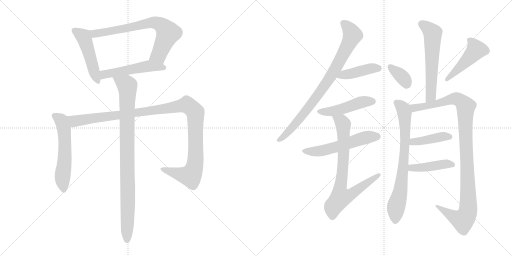
t = 0.00 s
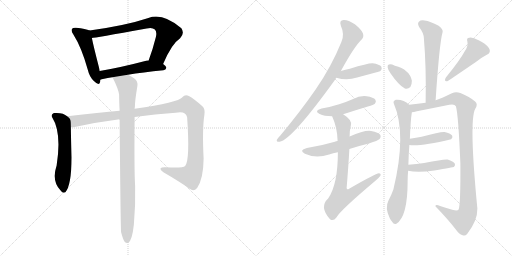
t = 2.77 s
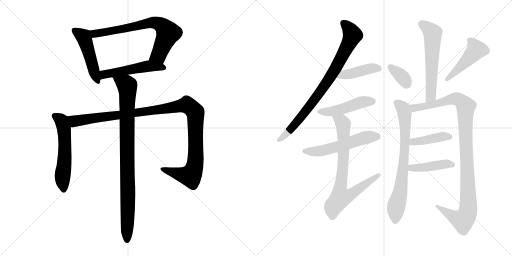
t = 5.55 s
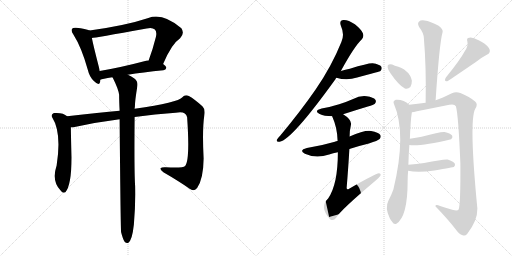
t = 8.32 s
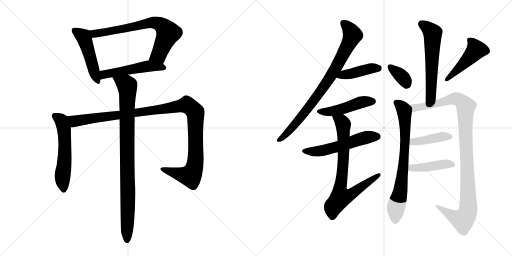
t = 11.09 s
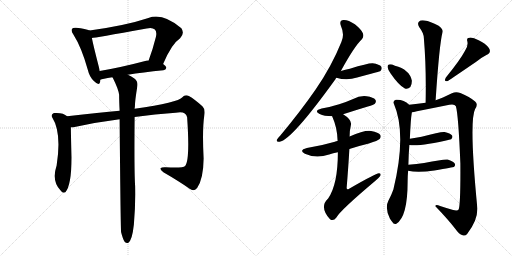
t = 13.86 s

The animated SVG that drew these frames (rendered in a browser with its animation timeline set to each time). Animation: 18 CSS @keyframes rules; one cycle of 13.86 s.

<svg version="1.1" viewBox="0 0 2048 1024" xmlns="http://www.w3.org/2000/svg">
  <g stroke="lightgray" stroke-dasharray="1,1" stroke-width="1" transform="scale(4, 4)">
    <line x1="0" y1="0" x2="256" y2="256"></line>
    <line x1="256" y1="0" x2="0" y2="256"></line>
    <line x1="128" y1="0" x2="128" y2="256"></line>
    <line x1="0" y1="128" x2="256" y2="128"></line>
    <line x1="256" y1="0" x2="512" y2="256"></line>
    <line x1="512" y1="0" x2="256" y2="256"></line>
    <line x1="384" y1="0" x2="384" y2="256"></line>
    <line x1="256" y1="128" x2="512" y2="128"></line>
  </g>
<g transform="scale(1, -1) translate(0, -850)">
   <style type="text/css">
    @keyframes keyframes0 {
      from {
       stroke: black;
       stroke-dashoffset: 486;
       stroke-width: 128;
       }
       61% {
       animation-timing-function: step-end;
       stroke: black;
       stroke-dashoffset: 0;
       stroke-width: 128;
       }
       to {
       stroke: black;
       stroke-width: 1024;
       }
       }
       #make-me-a-hanzi-animation-0 {
         animation: keyframes0 0.645508s both;
         animation-delay: 0.000000s;
         animation-timing-function: linear;
       }
    @keyframes keyframes1 {
      from {
       stroke: black;
       stroke-dashoffset: 716;
       stroke-width: 128;
       }
       70% {
       animation-timing-function: step-end;
       stroke: black;
       stroke-dashoffset: 0;
       stroke-width: 128;
       }
       to {
       stroke: black;
       stroke-width: 1024;
       }
       }
       #make-me-a-hanzi-animation-1 {
         animation: keyframes1 0.832682s both;
         animation-delay: 0.645508s;
         animation-timing-function: linear;
       }
    @keyframes keyframes2 {
      from {
       stroke: black;
       stroke-dashoffset: 519;
       stroke-width: 128;
       }
       63% {
       animation-timing-function: step-end;
       stroke: black;
       stroke-dashoffset: 0;
       stroke-width: 128;
       }
       to {
       stroke: black;
       stroke-width: 1024;
       }
       }
       #make-me-a-hanzi-animation-2 {
         animation: keyframes2 0.672363s both;
         animation-delay: 1.478190s;
         animation-timing-function: linear;
       }
    @keyframes keyframes3 {
      from {
       stroke: black;
       stroke-dashoffset: 570;
       stroke-width: 128;
       }
       65% {
       animation-timing-function: step-end;
       stroke: black;
       stroke-dashoffset: 0;
       stroke-width: 128;
       }
       to {
       stroke: black;
       stroke-width: 1024;
       }
       }
       #make-me-a-hanzi-animation-3 {
         animation: keyframes3 0.713867s both;
         animation-delay: 2.150553s;
         animation-timing-function: linear;
       }
    @keyframes keyframes4 {
      from {
       stroke: black;
       stroke-dashoffset: 1152;
       stroke-width: 128;
       }
       79% {
       animation-timing-function: step-end;
       stroke: black;
       stroke-dashoffset: 0;
       stroke-width: 128;
       }
       to {
       stroke: black;
       stroke-width: 1024;
       }
       }
       #make-me-a-hanzi-animation-4 {
         animation: keyframes4 1.187500s both;
         animation-delay: 2.864420s;
         animation-timing-function: linear;
       }
    @keyframes keyframes5 {
      from {
       stroke: black;
       stroke-dashoffset: 938;
       stroke-width: 128;
       }
       75% {
       animation-timing-function: step-end;
       stroke: black;
       stroke-dashoffset: 0;
       stroke-width: 128;
       }
       to {
       stroke: black;
       stroke-width: 1024;
       }
       }
       #make-me-a-hanzi-animation-5 {
         animation: keyframes5 1.013346s both;
         animation-delay: 4.051920s;
         animation-timing-function: linear;
       }
    @keyframes keyframes6 {
      from {
       stroke: black;
       stroke-dashoffset: 831;
       stroke-width: 128;
       }
       73% {
       animation-timing-function: step-end;
       stroke: black;
       stroke-dashoffset: 0;
       stroke-width: 128;
       }
       to {
       stroke: black;
       stroke-width: 1024;
       }
       }
       #make-me-a-hanzi-animation-6 {
         animation: keyframes6 0.926270s both;
         animation-delay: 5.065266s;
         animation-timing-function: linear;
       }
    @keyframes keyframes7 {
      from {
       stroke: black;
       stroke-dashoffset: 423;
       stroke-width: 128;
       }
       58% {
       animation-timing-function: step-end;
       stroke: black;
       stroke-dashoffset: 0;
       stroke-width: 128;
       }
       to {
       stroke: black;
       stroke-width: 1024;
       }
       }
       #make-me-a-hanzi-animation-7 {
         animation: keyframes7 0.594238s both;
         animation-delay: 5.991536s;
         animation-timing-function: linear;
       }
    @keyframes keyframes8 {
      from {
       stroke: black;
       stroke-dashoffset: 473;
       stroke-width: 128;
       }
       61% {
       animation-timing-function: step-end;
       stroke: black;
       stroke-dashoffset: 0;
       stroke-width: 128;
       }
       to {
       stroke: black;
       stroke-width: 1024;
       }
       }
       #make-me-a-hanzi-animation-8 {
         animation: keyframes8 0.634928s both;
         animation-delay: 6.585774s;
         animation-timing-function: linear;
       }
    @keyframes keyframes9 {
      from {
       stroke: black;
       stroke-dashoffset: 554;
       stroke-width: 128;
       }
       64% {
       animation-timing-function: step-end;
       stroke: black;
       stroke-dashoffset: 0;
       stroke-width: 128;
       }
       to {
       stroke: black;
       stroke-width: 1024;
       }
       }
       #make-me-a-hanzi-animation-9 {
         animation: keyframes9 0.700846s both;
         animation-delay: 7.220702s;
         animation-timing-function: linear;
       }
    @keyframes keyframes10 {
      from {
       stroke: black;
       stroke-dashoffset: 771;
       stroke-width: 128;
       }
       72% {
       animation-timing-function: step-end;
       stroke: black;
       stroke-dashoffset: 0;
       stroke-width: 128;
       }
       to {
       stroke: black;
       stroke-width: 1024;
       }
       }
       #make-me-a-hanzi-animation-10 {
         animation: keyframes10 0.877441s both;
         animation-delay: 7.921548s;
         animation-timing-function: linear;
       }
    @keyframes keyframes11 {
      from {
       stroke: black;
       stroke-dashoffset: 590;
       stroke-width: 128;
       }
       66% {
       animation-timing-function: step-end;
       stroke: black;
       stroke-dashoffset: 0;
       stroke-width: 128;
       }
       to {
       stroke: black;
       stroke-width: 1024;
       }
       }
       #make-me-a-hanzi-animation-11 {
         animation: keyframes11 0.730143s both;
         animation-delay: 8.798989s;
         animation-timing-function: linear;
       }
    @keyframes keyframes12 {
      from {
       stroke: black;
       stroke-dashoffset: 352;
       stroke-width: 128;
       }
       53% {
       animation-timing-function: step-end;
       stroke: black;
       stroke-dashoffset: 0;
       stroke-width: 128;
       }
       to {
       stroke: black;
       stroke-width: 1024;
       }
       }
       #make-me-a-hanzi-animation-12 {
         animation: keyframes12 0.536458s both;
         animation-delay: 9.529132s;
         animation-timing-function: linear;
       }
    @keyframes keyframes13 {
      from {
       stroke: black;
       stroke-dashoffset: 472;
       stroke-width: 128;
       }
       61% {
       animation-timing-function: step-end;
       stroke: black;
       stroke-dashoffset: 0;
       stroke-width: 128;
       }
       to {
       stroke: black;
       stroke-width: 1024;
       }
       }
       #make-me-a-hanzi-animation-13 {
         animation: keyframes13 0.634115s both;
         animation-delay: 10.065590s;
         animation-timing-function: linear;
       }
    @keyframes keyframes14 {
      from {
       stroke: black;
       stroke-dashoffset: 747;
       stroke-width: 128;
       }
       71% {
       animation-timing-function: step-end;
       stroke: black;
       stroke-dashoffset: 0;
       stroke-width: 128;
       }
       to {
       stroke: black;
       stroke-width: 1024;
       }
       }
       #make-me-a-hanzi-animation-14 {
         animation: keyframes14 0.857910s both;
         animation-delay: 10.699705s;
         animation-timing-function: linear;
       }
    @keyframes keyframes15 {
      from {
       stroke: black;
       stroke-dashoffset: 1066;
       stroke-width: 128;
       }
       78% {
       animation-timing-function: step-end;
       stroke: black;
       stroke-dashoffset: 0;
       stroke-width: 128;
       }
       to {
       stroke: black;
       stroke-width: 1024;
       }
       }
       #make-me-a-hanzi-animation-15 {
         animation: keyframes15 1.117513s both;
         animation-delay: 11.557615s;
         animation-timing-function: linear;
       }
    @keyframes keyframes16 {
      from {
       stroke: black;
       stroke-dashoffset: 415;
       stroke-width: 128;
       }
       57% {
       animation-timing-function: step-end;
       stroke: black;
       stroke-dashoffset: 0;
       stroke-width: 128;
       }
       to {
       stroke: black;
       stroke-width: 1024;
       }
       }
       #make-me-a-hanzi-animation-16 {
         animation: keyframes16 0.587728s both;
         animation-delay: 12.675128s;
         animation-timing-function: linear;
       }
    @keyframes keyframes17 {
      from {
       stroke: black;
       stroke-dashoffset: 431;
       stroke-width: 128;
       }
       58% {
       animation-timing-function: step-end;
       stroke: black;
       stroke-dashoffset: 0;
       stroke-width: 128;
       }
       to {
       stroke: black;
       stroke-width: 1024;
       }
       }
       #make-me-a-hanzi-animation-17 {
         animation: keyframes17 0.600749s both;
         animation-delay: 13.262856s;
         animation-timing-function: linear;
       }
</style>
<path d="M 358.5 728.0 Q 343.5 735.0 304.5 739.0 Q 291.5 740.0 288.5 735.0 Q 282.5 728.0 293.5 712.0 Q 326.5 660.0 351.5 570.0 Q 357.5 543.0 375.5 526.0 Q 396.5 505.0 400.5 522.0 Q 401.5 526.0 401.5 531.0 L 398.5 566.0 Q 397.5 573.0 395.5 582.0 Q 373.5 667.0 367.5 698.0 C 361.5 727.0 361.5 727.0 358.5 728.0 Z" fill="lightgray"></path> 
<path d="M 652.5 594.0 Q 686.5 675.0 720.5 697.0 Q 739.5 716.0 725.5 737.0 Q 650.5 800.0 593.5 778.0 Q 503.5 748.0 358.5 728.0 C 328.5 724.0 337.5 694.0 367.5 698.0 Q 374.5 698.0 586.5 736.0 Q 608.5 742.0 619.5 732.0 Q 628.5 722.0 623.5 702.0 Q 610.5 650.0 594.5 608.0 C 584.5 580.0 640.5 566.0 652.5 594.0 Z" fill="lightgray"></path> 
<path d="M 511.5 551.0 Q 569.5 561.0 653.5 569.0 Q 663.5 570.0 665.5 579.0 Q 665.5 585.0 652.5 594.0 L 594.5 608.0 Q 591.5 609.0 588.5 608.0 Q 482.5 580.0 398.5 566.0 C 368.5 561.0 372.5 522.0 401.5 531.0 Q 407.5 534.0 449.5 541.0 L 511.5 551.0 Z" fill="lightgray"></path> 
<path d="M 268.5 385.0 Q 252.5 401.0 215.5 398.0 Q 202.5 392.0 208.5 381.0 Q 247.5 320.0 226.5 188.0 Q 205.5 125.0 242.5 88.0 Q 251.5 75.0 261.5 81.0 Q 285.5 108.0 286.5 220.0 Q 283.5 308.0 283.5 341.0 C 283.5 371.0 283.5 374.0 268.5 385.0 Z" fill="lightgray"></path> 
<path d="M 538.5 382.0 Q 620.5 394.0 702.5 399.0 Q 742.5 408.0 748.5 381.0 Q 760.5 209.0 740.5 186.0 Q 731.5 177.0 663.5 181.0 Q 645.5 182.0 642.5 177.0 Q 639.5 171.0 653.5 161.0 Q 717.5 124.0 758.5 95.0 Q 774.5 82.0 788.5 98.0 Q 813.5 134.0 814.5 216.0 Q 808.5 333.0 817.5 390.0 Q 821.5 414.0 809.5 425.0 Q 778.5 453.0 755.5 466.0 Q 739.5 473.0 729.5 461.0 Q 713.5 440.0 538.5 415.0 L 478.5 407.0 Q 400.5 400.0 268.5 385.0 C 238.5 382.0 253.5 337.0 283.5 341.0 Q 292.5 341.0 303.5 343.0 Q 391.5 362.0 478.5 373.0 L 538.5 382.0 Z" fill="lightgray"></path> 
<path d="M 484.5 -79.0 Q 491.5 -107.0 498.5 -117.0 Q 504.5 -124.0 512.5 -122.0 Q 528.5 -113.0 535.5 -48.0 Q 542.5 30.0 540.5 106.0 Q 536.5 166.0 538.5 382.0 L 538.5 415.0 Q 538.5 419.0 539.5 422.0 Q 539.5 446.0 549.5 506.0 Q 552.5 525.0 537.5 536.0 Q 522.5 546.0 511.5 551.0 C 485.5 565.0 435.5 568.0 449.5 541.0 Q 450.5 540.0 452.5 536.0 Q 473.5 494.0 476.5 471.0 Q 476.5 446.0 478.5 407.0 L 478.5 373.0 Q 482.5 -77.0 484.5 -79.0 Z" fill="lightgray"></path> 
<path d="M 1363.5 566.0 Q 1417.5 665.0 1447.5 693.0 Q 1456.5 703.0 1451.5 717.0 Q 1447.5 730.0 1419.5 753.0 Q 1392.5 771.0 1374.5 770.0 Q 1355.5 769.0 1363.5 747.0 Q 1379.5 711.0 1365.5 682.0 Q 1325.5 583.0 1262.5 492.0 Q 1201.5 404.0 1120.5 307.0 Q 1110.5 297.0 1107.5 291.0 Q 1104.5 281.0 1118.5 283.0 Q 1166.5 290.0 1339.5 530.0 Q 1342.5 536.0 1345.5 539.0 L 1363.5 566.0 Z" fill="lightgray"></path> 
<path d="M 1345.5 539.0 Q 1387.5 526.0 1428.5 540.0 Q 1465.5 550.0 1502.5 560.0 Q 1520.5 564.0 1522.5 567.0 Q 1529.5 574.0 1525.5 583.0 Q 1518.5 593.0 1490.5 597.0 Q 1472.5 598.0 1399.5 575.0 Q 1381.5 571.0 1363.5 566.0 C 1334.5 558.0 1316.5 547.0 1345.5 539.0 Z" fill="lightgray"></path> 
<path d="M 1372.5 393.0 Q 1421.5 409.0 1471.5 424.0 Q 1495.5 431.0 1499.5 435.0 Q 1506.5 444.0 1501.5 451.0 Q 1494.5 461.0 1466.5 465.0 Q 1438.5 468.0 1412.5 454.0 Q 1385.5 442.0 1356.5 433.0 Q 1325.5 423.0 1286.5 416.0 Q 1253.5 407.0 1278.5 394.0 Q 1296.5 385.0 1328.5 385.0 L 1372.5 393.0 Z" fill="lightgray"></path> 
<path d="M 1397.5 254.0 Q 1433.5 266.0 1475.5 276.0 Q 1512.5 288.0 1518.5 294.0 Q 1525.5 301.0 1521.5 310.0 Q 1514.5 320.0 1484.5 326.0 Q 1457.5 330.0 1398.5 304.0 L 1350.5 286.0 Q 1343.5 285.0 1339.5 283.0 Q 1288.5 268.0 1227.5 258.0 Q 1193.5 249.0 1219.5 235.0 Q 1264.5 214.0 1316.5 232.0 Q 1331.5 238.0 1351.5 241.0 L 1397.5 254.0 Z" fill="lightgray"></path> 
<path d="M 1351.5 241.0 Q 1351.5 112.0 1312.5 56.0 Q 1276.5 23.0 1318.5 -25.0 Q 1318.5 -26.0 1321.5 -28.0 Q 1334.5 -35.0 1345.5 -20.0 Q 1360.5 8.0 1500.5 126.0 Q 1516.5 139.0 1521.5 147.0 Q 1525.5 157.0 1515.5 157.0 Q 1503.5 157.0 1396.5 95.0 Q 1387.5 89.0 1386.5 98.0 Q 1393.5 183.0 1397.5 254.0 L 1398.5 304.0 Q 1398.5 329.0 1403.5 349.0 Q 1409.5 370.0 1372.5 393.0 C 1348.5 410.0 1317.5 413.0 1328.5 385.0 Q 1349.5 339.0 1350.5 286.0 L 1351.5 241.0 Z" fill="lightgray"></path> 
<path d="M 1742.5 449.0 Q 1757.5 677.0 1770.5 722.0 Q 1773.5 732.0 1754.5 747.0 Q 1720.5 765.0 1698.5 768.0 Q 1682.5 771.0 1675.5 763.0 Q 1668.5 756.0 1676.5 742.0 Q 1695.5 717.0 1695.5 697.0 Q 1705.5 579.0 1702.5 439.0 C 1701.5 409.0 1740.5 419.0 1742.5 449.0 Z" fill="lightgray"></path> 
<path d="M 1562.5 556.0 Q 1595.5 508.0 1619.5 496.0 Q 1631.5 492.0 1641.5 502.0 Q 1647.5 512.0 1647.5 527.0 Q 1638.5 572.0 1579.5 587.0 Q 1578.5 588.0 1577.5 588.0 Q 1564.5 595.0 1555.5 592.0 Q 1549.5 591.0 1550.5 581.0 Q 1551.5 571.0 1562.5 556.0 Z" fill="lightgray"></path> 
<path d="M 1859.5 646.0 Q 1840.5 610.0 1783.5 540.0 Q 1773.5 522.0 1791.5 526.0 Q 1809.5 538.0 1903.5 602.0 Q 1922.5 618.0 1945.5 630.0 Q 1967.5 640.0 1955.5 658.0 Q 1942.5 676.0 1914.5 689.0 Q 1889.5 702.0 1877.5 699.0 Q 1864.5 698.0 1869.5 684.0 Q 1873.5 665.0 1859.5 646.0 Z" fill="lightgray"></path> 
<path d="M 1633.5 191.0 Q 1634.5 236.0 1637.5 270.0 L 1639.5 295.0 Q 1642.5 373.0 1647.5 401.0 C 1650.5 420.0 1650.5 420.0 1636.5 431.0 Q 1614.5 453.0 1583.5 451.0 Q 1570.5 447.0 1575.5 435.0 Q 1627.5 315.0 1573.5 92.0 Q 1564.5 67.0 1553.5 47.0 Q 1538.5 19.0 1559.5 -24.0 Q 1562.5 -30.0 1568.5 -37.0 Q 1575.5 -50.0 1585.5 -45.0 Q 1630.5 -17.0 1630.5 124.0 Q 1630.5 146.0 1632.5 167.0 L 1633.5 191.0 Z" fill="lightgray"></path> 
<path d="M 1647.5 401.0 Q 1654.5 402.0 1667.5 405.0 Q 1733.5 418.0 1797.5 431.0 Q 1818.5 435.0 1823.5 425.0 Q 1833.5 392.0 1841.5 196.0 Q 1842.5 31.0 1834.5 12.0 Q 1830.5 6.0 1812.5 10.0 Q 1787.5 17.0 1760.5 26.0 Q 1741.5 35.0 1741.5 25.0 Q 1793.5 -29.0 1822.5 -67.0 Q 1835.5 -86.0 1850.5 -91.0 Q 1860.5 -95.0 1868.5 -86.0 Q 1910.5 -32.0 1909.5 16.0 Q 1875.5 365.0 1900.5 414.0 Q 1913.5 433.0 1900.5 444.0 Q 1878.5 463.0 1841.5 478.0 Q 1823.5 485.0 1807.5 477.0 Q 1768.5 458.0 1742.5 449.0 L 1702.5 439.0 Q 1672.5 435.0 1636.5 431.0 C 1606.5 428.0 1618.5 395.0 1647.5 401.0 Z" fill="lightgray"></path> 
<path d="M 1637.5 270.0 Q 1682.5 264.0 1804.5 293.0 Q 1804.5 294.0 1805.5 294.0 Q 1812.5 301.0 1808.5 308.0 Q 1801.5 317.0 1778.5 322.0 Q 1766.5 325.0 1686.5 303.0 Q 1664.5 299.0 1639.5 295.0 C 1609.5 290.0 1607.5 273.0 1637.5 270.0 Z" fill="lightgray"></path> 
<path d="M 1632.5 167.0 Q 1669.5 158.0 1737.5 168.0 Q 1813.5 181.0 1815.5 182.0 Q 1822.5 189.0 1819.5 195.0 Q 1813.5 205.0 1790.5 212.0 Q 1778.5 215.0 1696.5 198.0 Q 1666.5 194.0 1633.5 191.0 C 1603.5 188.0 1603.5 173.0 1632.5 167.0 Z" fill="lightgray"></path> 
      <clipPath id="make-me-a-hanzi-clip-0">
      <path d="M 358.5 728.0 Q 343.5 735.0 304.5 739.0 Q 291.5 740.0 288.5 735.0 Q 282.5 728.0 293.5 712.0 Q 326.5 660.0 351.5 570.0 Q 357.5 543.0 375.5 526.0 Q 396.5 505.0 400.5 522.0 Q 401.5 526.0 401.5 531.0 L 398.5 566.0 Q 397.5 573.0 395.5 582.0 Q 373.5 667.0 367.5 698.0 C 361.5 727.0 361.5 727.0 358.5 728.0 Z" fill="lightgray"></path>
      </clipPath>
      <path clip-path="url(#make-me-a-hanzi-clip-0)" d="M 296.5 729.0 L 333.5 704.0 L 388.5 527.0 " fill="none" id="make-me-a-hanzi-animation-0" stroke-dasharray="358 716" stroke-linecap="round"></path>

      <clipPath id="make-me-a-hanzi-clip-1">
      <path d="M 652.5 594.0 Q 686.5 675.0 720.5 697.0 Q 739.5 716.0 725.5 737.0 Q 650.5 800.0 593.5 778.0 Q 503.5 748.0 358.5 728.0 C 328.5 724.0 337.5 694.0 367.5 698.0 Q 374.5 698.0 586.5 736.0 Q 608.5 742.0 619.5 732.0 Q 628.5 722.0 623.5 702.0 Q 610.5 650.0 594.5 608.0 C 584.5 580.0 640.5 566.0 652.5 594.0 Z" fill="lightgray"></path>
      </clipPath>
      <path clip-path="url(#make-me-a-hanzi-clip-1)" d="M 367.5 706.0 L 381.5 716.0 L 491.5 733.0 L 593.5 758.0 L 635.5 755.0 L 672.5 718.0 L 634.5 630.0 L 603.5 612.0 " fill="none" id="make-me-a-hanzi-animation-1" stroke-dasharray="588 1176" stroke-linecap="round"></path>

      <clipPath id="make-me-a-hanzi-clip-2">
      <path d="M 511.5 551.0 Q 569.5 561.0 653.5 569.0 Q 663.5 570.0 665.5 579.0 Q 665.5 585.0 652.5 594.0 L 594.5 608.0 Q 591.5 609.0 588.5 608.0 Q 482.5 580.0 398.5 566.0 C 368.5 561.0 372.5 522.0 401.5 531.0 Q 407.5 534.0 449.5 541.0 L 511.5 551.0 Z" fill="lightgray"></path>
      </clipPath>
      <path clip-path="url(#make-me-a-hanzi-clip-2)" d="M 402.5 537.0 L 420.5 553.0 L 585.5 585.0 L 655.5 578.0 " fill="none" id="make-me-a-hanzi-animation-2" stroke-dasharray="391 782" stroke-linecap="round"></path>

      <clipPath id="make-me-a-hanzi-clip-3">
      <path d="M 268.5 385.0 Q 252.5 401.0 215.5 398.0 Q 202.5 392.0 208.5 381.0 Q 247.5 320.0 226.5 188.0 Q 205.5 125.0 242.5 88.0 Q 251.5 75.0 261.5 81.0 Q 285.5 108.0 286.5 220.0 Q 283.5 308.0 283.5 341.0 C 283.5 371.0 283.5 374.0 268.5 385.0 Z" fill="lightgray"></path>
      </clipPath>
      <path clip-path="url(#make-me-a-hanzi-clip-3)" d="M 217.5 387.0 L 244.5 370.0 L 255.5 336.0 L 259.5 209.0 L 250.5 118.0 L 255.5 91.0 " fill="none" id="make-me-a-hanzi-animation-3" stroke-dasharray="442 884" stroke-linecap="round"></path>

      <clipPath id="make-me-a-hanzi-clip-4">
      <path d="M 538.5 382.0 Q 620.5 394.0 702.5 399.0 Q 742.5 408.0 748.5 381.0 Q 760.5 209.0 740.5 186.0 Q 731.5 177.0 663.5 181.0 Q 645.5 182.0 642.5 177.0 Q 639.5 171.0 653.5 161.0 Q 717.5 124.0 758.5 95.0 Q 774.5 82.0 788.5 98.0 Q 813.5 134.0 814.5 216.0 Q 808.5 333.0 817.5 390.0 Q 821.5 414.0 809.5 425.0 Q 778.5 453.0 755.5 466.0 Q 739.5 473.0 729.5 461.0 Q 713.5 440.0 538.5 415.0 L 478.5 407.0 Q 400.5 400.0 268.5 385.0 C 238.5 382.0 253.5 337.0 283.5 341.0 Q 292.5 341.0 303.5 343.0 Q 391.5 362.0 478.5 373.0 L 538.5 382.0 Z" fill="lightgray"></path>
      </clipPath>
      <path clip-path="url(#make-me-a-hanzi-clip-4)" d="M 278.5 380.0 L 306.5 366.0 L 750.5 429.0 L 781.5 400.0 L 783.5 225.0 L 776.5 174.0 L 761.5 147.0 L 752.5 147.0 L 648.5 174.0 " fill="none" id="make-me-a-hanzi-animation-4" stroke-dasharray="1024 2048" stroke-linecap="round"></path>

      <clipPath id="make-me-a-hanzi-clip-5">
      <path d="M 484.5 -79.0 Q 491.5 -107.0 498.5 -117.0 Q 504.5 -124.0 512.5 -122.0 Q 528.5 -113.0 535.5 -48.0 Q 542.5 30.0 540.5 106.0 Q 536.5 166.0 538.5 382.0 L 538.5 415.0 Q 538.5 419.0 539.5 422.0 Q 539.5 446.0 549.5 506.0 Q 552.5 525.0 537.5 536.0 Q 522.5 546.0 511.5 551.0 C 485.5 565.0 435.5 568.0 449.5 541.0 Q 450.5 540.0 452.5 536.0 Q 473.5 494.0 476.5 471.0 Q 476.5 446.0 478.5 407.0 L 478.5 373.0 Q 482.5 -77.0 484.5 -79.0 Z" fill="lightgray"></path>
      </clipPath>
      <path clip-path="url(#make-me-a-hanzi-clip-5)" d="M 457.5 542.0 L 463.5 532.0 L 492.5 519.0 L 509.5 503.0 L 508.5 -112.0 " fill="none" id="make-me-a-hanzi-animation-5" stroke-dasharray="810 1620" stroke-linecap="round"></path>

      <clipPath id="make-me-a-hanzi-clip-6">
      <path d="M 1363.5 566.0 Q 1417.5 665.0 1447.5 693.0 Q 1456.5 703.0 1451.5 717.0 Q 1447.5 730.0 1419.5 753.0 Q 1392.5 771.0 1374.5 770.0 Q 1355.5 769.0 1363.5 747.0 Q 1379.5 711.0 1365.5 682.0 Q 1325.5 583.0 1262.5 492.0 Q 1201.5 404.0 1120.5 307.0 Q 1110.5 297.0 1107.5 291.0 Q 1104.5 281.0 1118.5 283.0 Q 1166.5 290.0 1339.5 530.0 Q 1342.5 536.0 1345.5 539.0 L 1363.5 566.0 Z" fill="lightgray"></path>
      </clipPath>
      <path clip-path="url(#make-me-a-hanzi-clip-6)" d="M 1373.5 756.0 L 1398.5 732.0 L 1409.5 707.0 L 1348.5 586.0 L 1300.5 508.0 L 1196.5 371.0 L 1143.5 313.0 L 1115.5 291.0 " fill="none" id="make-me-a-hanzi-animation-6" stroke-dasharray="703 1406" stroke-linecap="round"></path>

      <clipPath id="make-me-a-hanzi-clip-7">
      <path d="M 1345.5 539.0 Q 1387.5 526.0 1428.5 540.0 Q 1465.5 550.0 1502.5 560.0 Q 1520.5 564.0 1522.5 567.0 Q 1529.5 574.0 1525.5 583.0 Q 1518.5 593.0 1490.5 597.0 Q 1472.5 598.0 1399.5 575.0 Q 1381.5 571.0 1363.5 566.0 C 1334.5 558.0 1316.5 547.0 1345.5 539.0 Z" fill="lightgray"></path>
      </clipPath>
      <path clip-path="url(#make-me-a-hanzi-clip-7)" d="M 1353.5 540.0 L 1374.5 551.0 L 1480.5 576.0 L 1514.5 577.0 " fill="none" id="make-me-a-hanzi-animation-7" stroke-dasharray="295 590" stroke-linecap="round"></path>

      <clipPath id="make-me-a-hanzi-clip-8">
      <path d="M 1372.5 393.0 Q 1421.5 409.0 1471.5 424.0 Q 1495.5 431.0 1499.5 435.0 Q 1506.5 444.0 1501.5 451.0 Q 1494.5 461.0 1466.5 465.0 Q 1438.5 468.0 1412.5 454.0 Q 1385.5 442.0 1356.5 433.0 Q 1325.5 423.0 1286.5 416.0 Q 1253.5 407.0 1278.5 394.0 Q 1296.5 385.0 1328.5 385.0 L 1372.5 393.0 Z" fill="lightgray"></path>
      </clipPath>
      <path clip-path="url(#make-me-a-hanzi-clip-8)" d="M 1280.5 406.0 L 1321.5 403.0 L 1448.5 442.0 L 1491.5 444.0 " fill="none" id="make-me-a-hanzi-animation-8" stroke-dasharray="345 690" stroke-linecap="round"></path>

      <clipPath id="make-me-a-hanzi-clip-9">
      <path d="M 1397.5 254.0 Q 1433.5 266.0 1475.5 276.0 Q 1512.5 288.0 1518.5 294.0 Q 1525.5 301.0 1521.5 310.0 Q 1514.5 320.0 1484.5 326.0 Q 1457.5 330.0 1398.5 304.0 L 1350.5 286.0 Q 1343.5 285.0 1339.5 283.0 Q 1288.5 268.0 1227.5 258.0 Q 1193.5 249.0 1219.5 235.0 Q 1264.5 214.0 1316.5 232.0 Q 1331.5 238.0 1351.5 241.0 L 1397.5 254.0 Z" fill="lightgray"></path>
      </clipPath>
      <path clip-path="url(#make-me-a-hanzi-clip-9)" d="M 1220.5 247.0 L 1290.5 247.0 L 1448.5 296.0 L 1510.5 304.0 " fill="none" id="make-me-a-hanzi-animation-9" stroke-dasharray="426 852" stroke-linecap="round"></path>

      <clipPath id="make-me-a-hanzi-clip-10">
      <path d="M 1351.5 241.0 Q 1351.5 112.0 1312.5 56.0 Q 1276.5 23.0 1318.5 -25.0 Q 1318.5 -26.0 1321.5 -28.0 Q 1334.5 -35.0 1345.5 -20.0 Q 1360.5 8.0 1500.5 126.0 Q 1516.5 139.0 1521.5 147.0 Q 1525.5 157.0 1515.5 157.0 Q 1503.5 157.0 1396.5 95.0 Q 1387.5 89.0 1386.5 98.0 Q 1393.5 183.0 1397.5 254.0 L 1398.5 304.0 Q 1398.5 329.0 1403.5 349.0 Q 1409.5 370.0 1372.5 393.0 C 1348.5 410.0 1317.5 413.0 1328.5 385.0 Q 1349.5 339.0 1350.5 286.0 L 1351.5 241.0 Z" fill="lightgray"></path>
      </clipPath>
      <path clip-path="url(#make-me-a-hanzi-clip-10)" d="M 1336.5 381.0 L 1366.5 363.0 L 1373.5 348.0 L 1373.5 219.0 L 1359.5 85.0 L 1364.5 62.0 L 1409.5 75.0 L 1514.5 150.0 " fill="none" id="make-me-a-hanzi-animation-10" stroke-dasharray="643 1286" stroke-linecap="round"></path>

      <clipPath id="make-me-a-hanzi-clip-11">
      <path d="M 1742.5 449.0 Q 1757.5 677.0 1770.5 722.0 Q 1773.5 732.0 1754.5 747.0 Q 1720.5 765.0 1698.5 768.0 Q 1682.5 771.0 1675.5 763.0 Q 1668.5 756.0 1676.5 742.0 Q 1695.5 717.0 1695.5 697.0 Q 1705.5 579.0 1702.5 439.0 C 1701.5 409.0 1740.5 419.0 1742.5 449.0 Z" fill="lightgray"></path>
      </clipPath>
      <path clip-path="url(#make-me-a-hanzi-clip-11)" d="M 1686.5 754.0 L 1730.5 718.0 L 1725.5 487.0 L 1723.5 467.0 L 1707.5 447.0 " fill="none" id="make-me-a-hanzi-animation-11" stroke-dasharray="462 924" stroke-linecap="round"></path>

      <clipPath id="make-me-a-hanzi-clip-12">
      <path d="M 1562.5 556.0 Q 1595.5 508.0 1619.5 496.0 Q 1631.5 492.0 1641.5 502.0 Q 1647.5 512.0 1647.5 527.0 Q 1638.5 572.0 1579.5 587.0 Q 1578.5 588.0 1577.5 588.0 Q 1564.5 595.0 1555.5 592.0 Q 1549.5 591.0 1550.5 581.0 Q 1551.5 571.0 1562.5 556.0 Z" fill="lightgray"></path>
      </clipPath>
      <path clip-path="url(#make-me-a-hanzi-clip-12)" d="M 1560.5 583.0 L 1610.5 540.0 L 1626.5 515.0 " fill="none" id="make-me-a-hanzi-animation-12" stroke-dasharray="224 448" stroke-linecap="round"></path>

      <clipPath id="make-me-a-hanzi-clip-13">
      <path d="M 1859.5 646.0 Q 1840.5 610.0 1783.5 540.0 Q 1773.5 522.0 1791.5 526.0 Q 1809.5 538.0 1903.5 602.0 Q 1922.5 618.0 1945.5 630.0 Q 1967.5 640.0 1955.5 658.0 Q 1942.5 676.0 1914.5 689.0 Q 1889.5 702.0 1877.5 699.0 Q 1864.5 698.0 1869.5 684.0 Q 1873.5 665.0 1859.5 646.0 Z" fill="lightgray"></path>
      </clipPath>
      <path clip-path="url(#make-me-a-hanzi-clip-13)" d="M 1876.5 690.0 L 1896.5 670.0 L 1904.5 651.0 L 1833.5 574.0 L 1786.5 533.0 " fill="none" id="make-me-a-hanzi-animation-13" stroke-dasharray="344 688" stroke-linecap="round"></path>

      <clipPath id="make-me-a-hanzi-clip-14">
      <path d="M 1633.5 191.0 Q 1634.5 236.0 1637.5 270.0 L 1639.5 295.0 Q 1642.5 373.0 1647.5 401.0 C 1650.5 420.0 1650.5 420.0 1636.5 431.0 Q 1614.5 453.0 1583.5 451.0 Q 1570.5 447.0 1575.5 435.0 Q 1627.5 315.0 1573.5 92.0 Q 1564.5 67.0 1553.5 47.0 Q 1538.5 19.0 1559.5 -24.0 Q 1562.5 -30.0 1568.5 -37.0 Q 1575.5 -50.0 1585.5 -45.0 Q 1630.5 -17.0 1630.5 124.0 Q 1630.5 146.0 1632.5 167.0 L 1633.5 191.0 Z" fill="lightgray"></path>
      </clipPath>
      <path clip-path="url(#make-me-a-hanzi-clip-14)" d="M 1584.5 440.0 L 1613.5 414.0 L 1621.5 306.0 L 1605.5 112.0 L 1584.5 24.0 L 1580.5 -34.0 " fill="none" id="make-me-a-hanzi-animation-14" stroke-dasharray="619 1238" stroke-linecap="round"></path>

      <clipPath id="make-me-a-hanzi-clip-15">
      <path d="M 1647.5 401.0 Q 1654.5 402.0 1667.5 405.0 Q 1733.5 418.0 1797.5 431.0 Q 1818.5 435.0 1823.5 425.0 Q 1833.5 392.0 1841.5 196.0 Q 1842.5 31.0 1834.5 12.0 Q 1830.5 6.0 1812.5 10.0 Q 1787.5 17.0 1760.5 26.0 Q 1741.5 35.0 1741.5 25.0 Q 1793.5 -29.0 1822.5 -67.0 Q 1835.5 -86.0 1850.5 -91.0 Q 1860.5 -95.0 1868.5 -86.0 Q 1910.5 -32.0 1909.5 16.0 Q 1875.5 365.0 1900.5 414.0 Q 1913.5 433.0 1900.5 444.0 Q 1878.5 463.0 1841.5 478.0 Q 1823.5 485.0 1807.5 477.0 Q 1768.5 458.0 1742.5 449.0 L 1702.5 439.0 Q 1672.5 435.0 1636.5 431.0 C 1606.5 428.0 1618.5 395.0 1647.5 401.0 Z" fill="lightgray"></path>
      </clipPath>
      <path clip-path="url(#make-me-a-hanzi-clip-15)" d="M 1644.5 425.0 L 1659.5 419.0 L 1701.5 424.0 L 1820.5 456.0 L 1848.5 442.0 L 1863.5 424.0 L 1862.5 300.0 L 1874.5 54.0 L 1870.5 1.0 L 1862.5 -18.0 L 1849.5 -30.0 L 1810.5 -15.0 L 1750.5 21.0 " fill="none" id="make-me-a-hanzi-animation-15" stroke-dasharray="938 1876" stroke-linecap="round"></path>

      <clipPath id="make-me-a-hanzi-clip-16">
      <path d="M 1637.5 270.0 Q 1682.5 264.0 1804.5 293.0 Q 1804.5 294.0 1805.5 294.0 Q 1812.5 301.0 1808.5 308.0 Q 1801.5 317.0 1778.5 322.0 Q 1766.5 325.0 1686.5 303.0 Q 1664.5 299.0 1639.5 295.0 C 1609.5 290.0 1607.5 273.0 1637.5 270.0 Z" fill="lightgray"></path>
      </clipPath>
      <path clip-path="url(#make-me-a-hanzi-clip-16)" d="M 1642.5 276.0 L 1744.5 300.0 L 1798.5 303.0 " fill="none" id="make-me-a-hanzi-animation-16" stroke-dasharray="287 574" stroke-linecap="round"></path>

      <clipPath id="make-me-a-hanzi-clip-17">
      <path d="M 1632.5 167.0 Q 1669.5 158.0 1737.5 168.0 Q 1813.5 181.0 1815.5 182.0 Q 1822.5 189.0 1819.5 195.0 Q 1813.5 205.0 1790.5 212.0 Q 1778.5 215.0 1696.5 198.0 Q 1666.5 194.0 1633.5 191.0 C 1603.5 188.0 1603.5 173.0 1632.5 167.0 Z" fill="lightgray"></path>
      </clipPath>
      <path clip-path="url(#make-me-a-hanzi-clip-17)" d="M 1639.5 173.0 L 1647.5 179.0 L 1748.5 186.0 L 1780.5 194.0 L 1811.5 190.0 " fill="none" id="make-me-a-hanzi-animation-17" stroke-dasharray="303 606" stroke-linecap="round"></path>

</g>
</svg>
